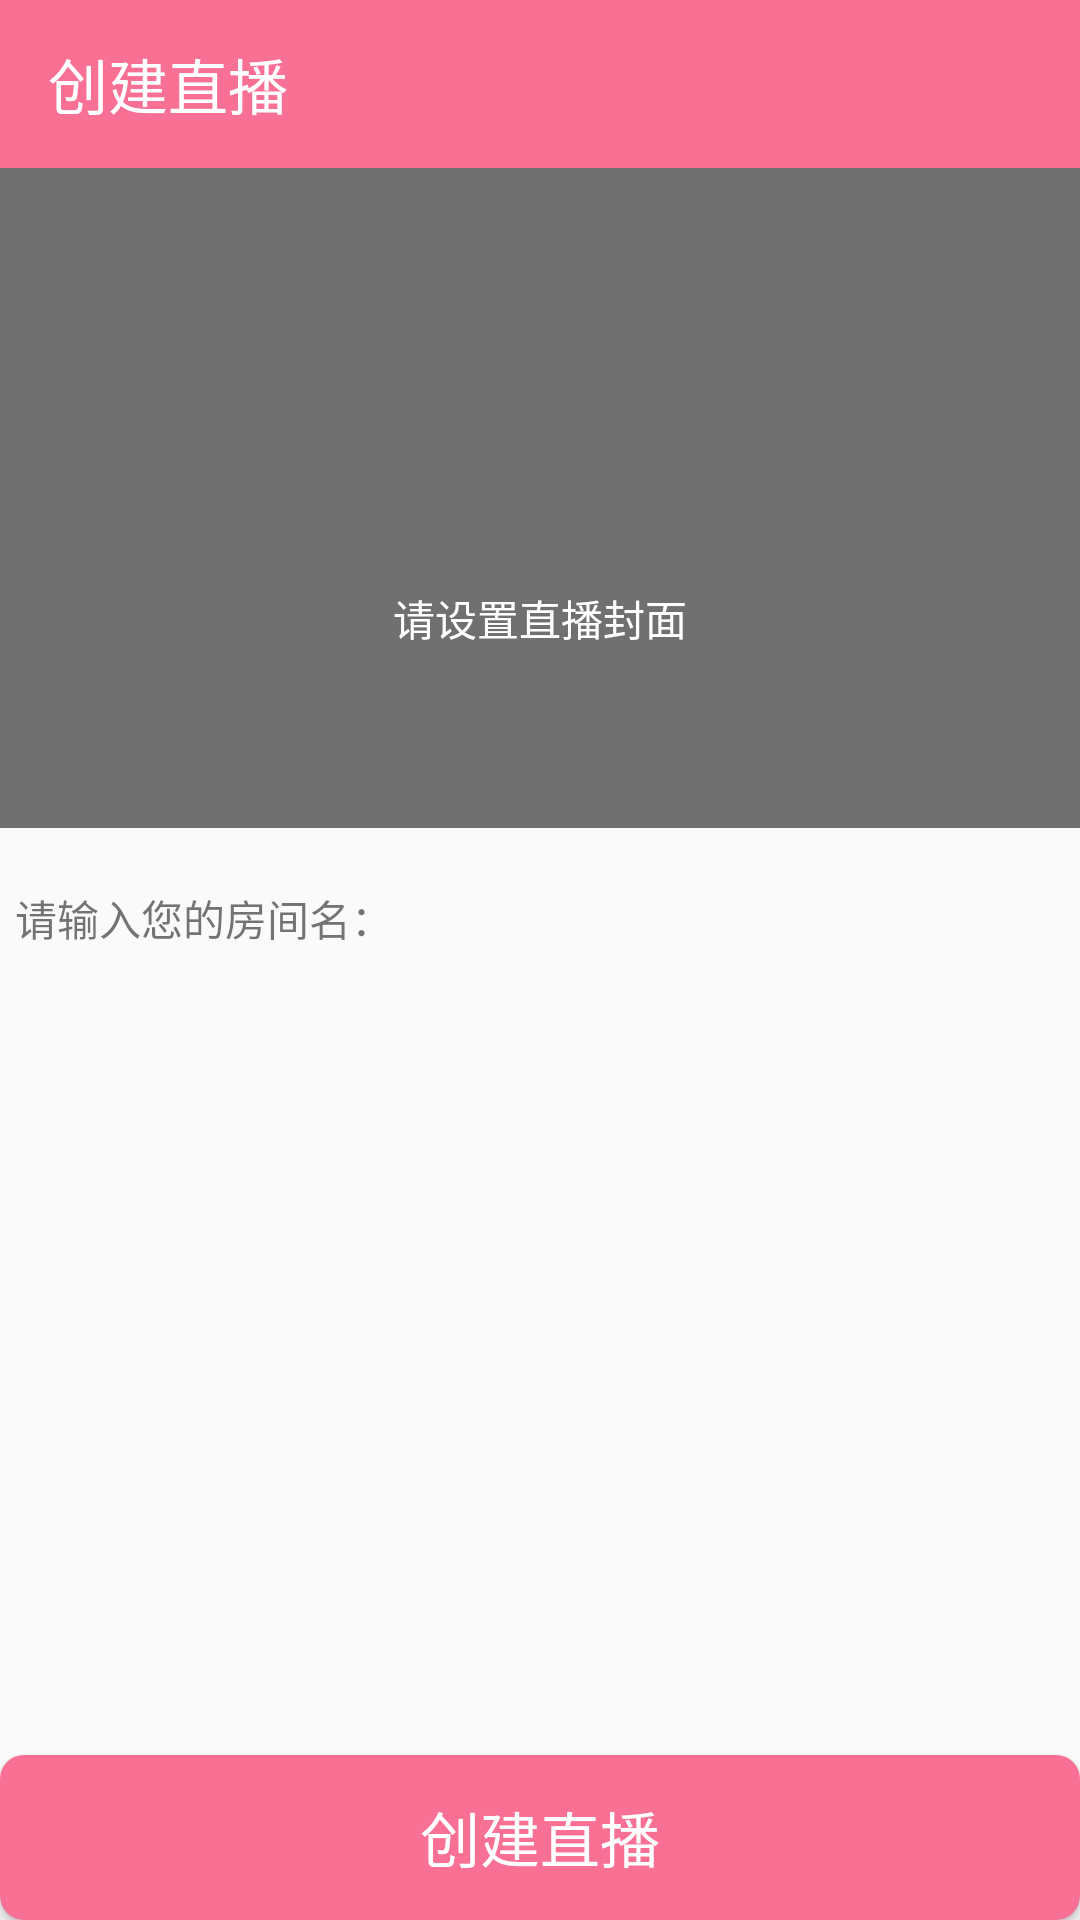

Layout XML and referenced resources for this Android screen:
<!-- AndroidManifest.xml: application theme AppTheme -->
<!-- res/layout/activity_createlive.xml -->
<?xml version="1.0" encoding="utf-8"?>
<LinearLayout xmlns:android="http://schemas.android.com/apk/res/android"
    xmlns:app="http://schemas.android.com/apk/res-auto"
    xmlns:tools="http://schemas.android.com/tools"
    android:layout_width="match_parent"
    android:layout_height="match_parent"
    android:orientation="vertical"
    tools:context="com.example.administrator.zhibodemo.ui.ui.createlive.CreateLiveActivity">

    <android.support.v7.widget.Toolbar
        android:layout_width="match_parent"
        android:layout_height="?attr/actionBarSize"
        android:background="@color/pink"
        app:title="创建直播"
        app:titleTextColor="@color/white" />

    <FrameLayout
        android:id="@+id/fl"
        android:layout_width="match_parent"
        android:layout_height="220dp"
        android:background="@color/gray"
        android:gravity="center"
        android:orientation="vertical">


        <ImageView
            android:layout_width="49dp"
            android:layout_height="40dp"
            android:layout_gravity="center"
            android:background="@mipmap/photo2" />

        <TextView
            android:layout_width="wrap_content"
            android:layout_height="wrap_content"
            android:layout_gravity="center"
            android:layout_marginTop="40dp"
            android:text="请设置直播封面"
            android:textColor="@color/white"
            android:textSize="14sp" />

        <ImageView
            android:id="@+id/iv_cover"
            android:layout_width="match_parent"
            android:layout_height="match_parent"
            android:visibility="gone" />

    </FrameLayout>

    <LinearLayout
        android:layout_width="match_parent"
        android:layout_height="50dp"
        android:layout_margin="5dp"
        android:gravity="center"
        android:orientation="horizontal">

        <TextView
            android:layout_width="wrap_content"
            android:layout_height="wrap_content"
            android:text="请输入您的房间名：" />

        <EditText
            android:id="@+id/et_room_name"
            android:layout_width="match_parent"
            android:layout_height="wrap_content"
            android:background="@color/transprant" />

    </LinearLayout>

    <TextView
        android:layout_width="match_parent"
        android:layout_height="0dp"
        android:layout_weight="1" />

    <Button
        android:id="@+id/bt_createlive"
        android:layout_width="match_parent"
        android:layout_height="55dp"
        android:background="@drawable/btn_quanbu"
        android:text="创建直播"
        android:textColor="@color/white"
        android:textSize="20sp" />
</LinearLayout>
<!-- resources referenced by this layout -->
<resources>
  <color name="gray">#707070</color>
  <color name="pink">#F87094</color>
  <color name="transprant">#0fff</color>
  <color name="white">#fff</color>
  <!-- drawable btn_quanbu (drawable) -->
  <?xml version="1.0" encoding="utf-8"?>
  <shape xmlns:android="http://schemas.android.com/apk/res/android">
  
      <corners
          android:radius="8dp" />
      <solid
          android:color="@color/pink" />
  
  </shape>
  <style name="AppTheme" parent="Base.Theme.AppCompat.Light">
          
          <item name="colorPrimary">@color/colorPrimary</item>
          <item name="colorPrimaryDark">@color/colorPrimaryDark</item>
          <item name="colorAccent">@color/colorAccent</item>
          <item name="windowNoTitle">true</item>
          <item name="windowActionBar">false</item>
      </style>
  <color name="colorPrimary">#3F51B5</color>
  <color name="colorPrimaryDark">#303F9F</color>
  <color name="colorAccent">#FF4081</color>
</resources>
